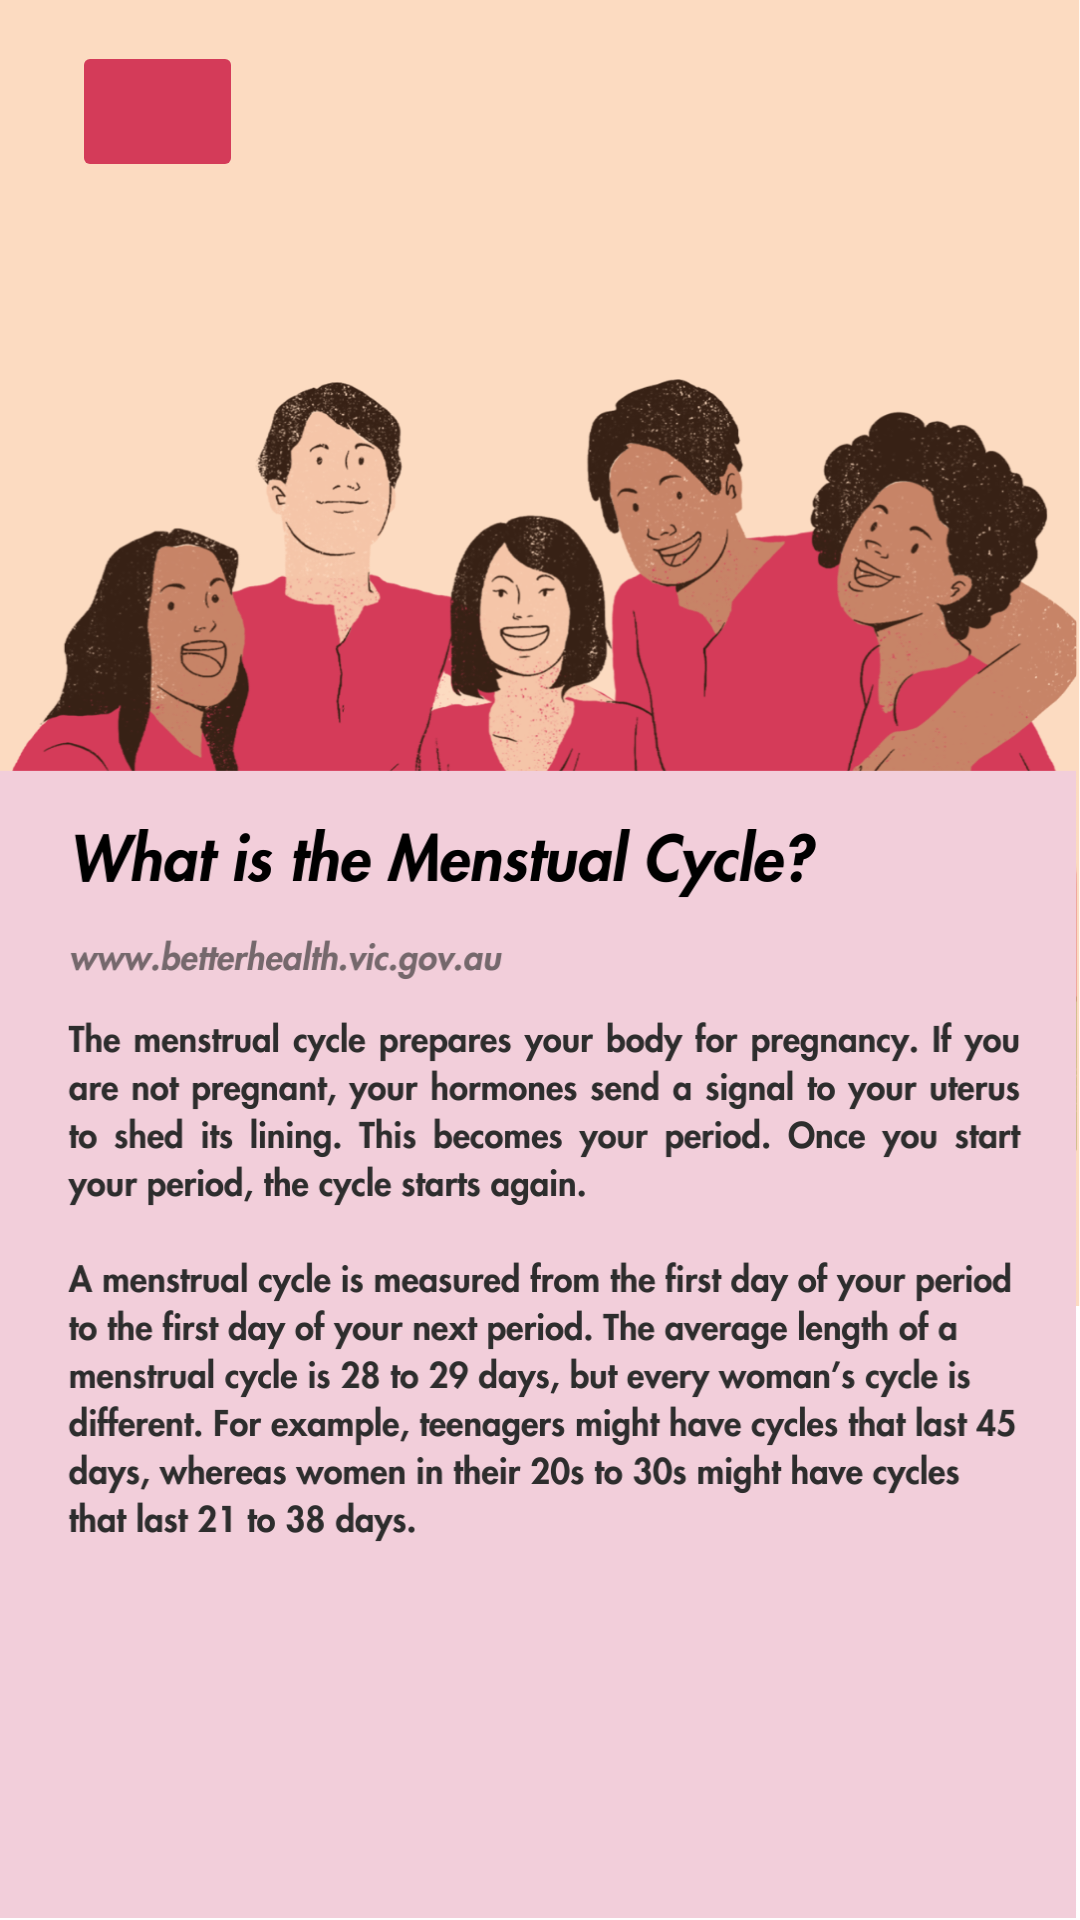

This screen was rendered from an Android layout file. Write that file and the resources it references.
<!-- AndroidManifest.xml: application theme Theme.FemmeCycleMAD -->
<!-- res/layout/activity_info1.xml -->
<?xml version="1.0" encoding="utf-8"?>
<androidx.constraintlayout.widget.ConstraintLayout xmlns:android="http://schemas.android.com/apk/res/android"
    xmlns:app="http://schemas.android.com/apk/res-auto"
    xmlns:tools="http://schemas.android.com/tools"
    android:layout_width="match_parent"
    android:layout_height="match_parent"
    android:background="@drawable/femmecycleinfo1"
    tools:context=".Info1">


    <Button
        android:id="@+id/buttonMenu"
        android:layout_width="57dp"
        android:layout_height="47dp"
        android:layout_marginStart="24dp"
        android:backgroundTint="#D43B59"
        android:outlineProvider="paddedBounds"
        android:textColor="#1E1E1E"
        app:icon="@drawable/baseline_arrow_back_ios_24"
        app:layout_constraintBottom_toBottomOf="parent"
        app:layout_constraintStart_toStartOf="parent"
        app:layout_constraintTop_toTopOf="parent"
        app:layout_constraintVertical_bias="0.023" />

</androidx.constraintlayout.widget.ConstraintLayout>
<!-- resources referenced by this layout -->
<resources>
  <!-- drawable femmecycleinfo1: png bitmap (drawable, 434424 bytes) -->
  <style name="Theme.FemmeCycleMAD" parent="Base.Theme.FemmeCycleMAD" />
  <style name="Base.Theme.FemmeCycleMAD" parent="Theme.Material3.DayNight.NoActionBar">
          
          
          <item name="colorPrimary">@color/pink</item>
      </style>
  <color name="pink">#D092A2</color>
</resources>
